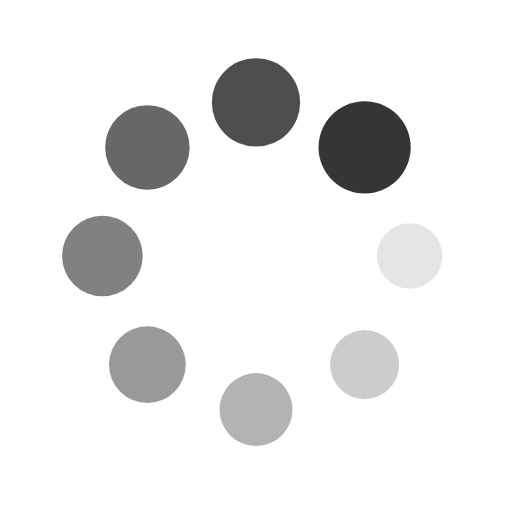
t = 0.00 s
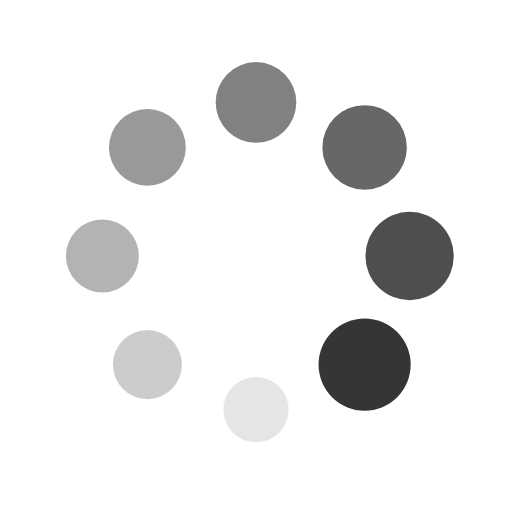
t = 0.25 s
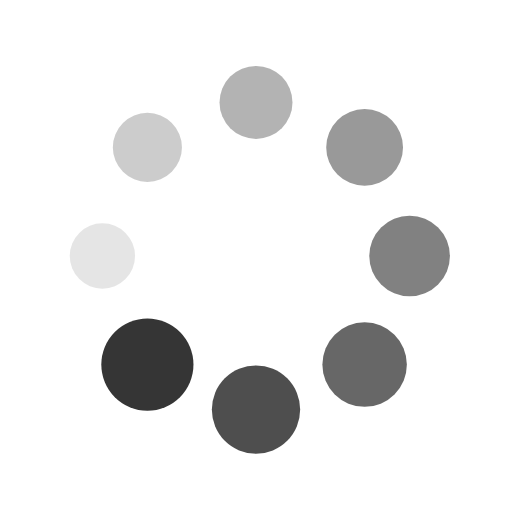
t = 0.50 s
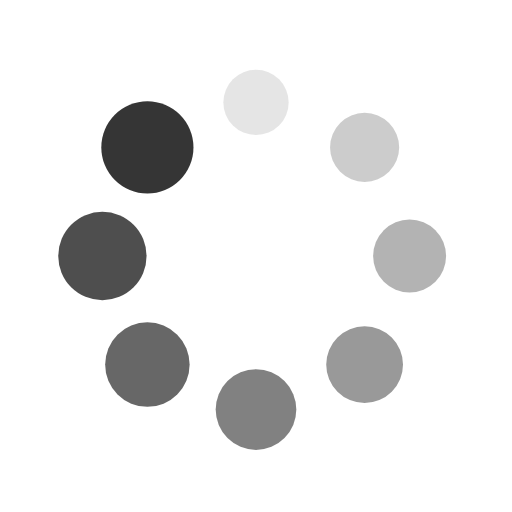
t = 0.75 s

The animated SVG that drew these frames (rendered in a browser with its animation timeline set to each time). Animation: 16 SMIL elements (animate=8,animateTransform=8); one cycle of 1.00 s, repeats indefinitely.

<?xml version="1.0" encoding="utf-8"?>
<svg xmlns="http://www.w3.org/2000/svg" xmlns:xlink="http://www.w3.org/1999/xlink" style="margin: auto; background-image: none; display: block; shape-rendering: auto;" width="50px" height="50px" viewBox="0 0 100 100" preserveAspectRatio="xMidYMid">
<g transform="translate(80,50)">
<g transform="rotate(0)">
<circle cx="0" cy="0" r="6" fill="#353535" fill-opacity="1">
  <animateTransform attributeName="transform" type="scale" begin="-0.875s" values="1.5 1.5;1 1" keyTimes="0;1" dur="1s" repeatCount="indefinite"></animateTransform>
  <animate attributeName="fill-opacity" keyTimes="0;1" dur="1s" repeatCount="indefinite" values="1;0" begin="-0.875s"></animate>
</circle>
</g>
</g><g transform="translate(71.21320343559643,71.21320343559643)">
<g transform="rotate(45)">
<circle cx="0" cy="0" r="6" fill="#353535" fill-opacity="0.875">
  <animateTransform attributeName="transform" type="scale" begin="-0.75s" values="1.5 1.5;1 1" keyTimes="0;1" dur="1s" repeatCount="indefinite"></animateTransform>
  <animate attributeName="fill-opacity" keyTimes="0;1" dur="1s" repeatCount="indefinite" values="1;0" begin="-0.75s"></animate>
</circle>
</g>
</g><g transform="translate(50,80)">
<g transform="rotate(90)">
<circle cx="0" cy="0" r="6" fill="#353535" fill-opacity="0.75">
  <animateTransform attributeName="transform" type="scale" begin="-0.625s" values="1.5 1.5;1 1" keyTimes="0;1" dur="1s" repeatCount="indefinite"></animateTransform>
  <animate attributeName="fill-opacity" keyTimes="0;1" dur="1s" repeatCount="indefinite" values="1;0" begin="-0.625s"></animate>
</circle>
</g>
</g><g transform="translate(28.786796564403577,71.21320343559643)">
<g transform="rotate(135)">
<circle cx="0" cy="0" r="6" fill="#353535" fill-opacity="0.625">
  <animateTransform attributeName="transform" type="scale" begin="-0.5s" values="1.5 1.5;1 1" keyTimes="0;1" dur="1s" repeatCount="indefinite"></animateTransform>
  <animate attributeName="fill-opacity" keyTimes="0;1" dur="1s" repeatCount="indefinite" values="1;0" begin="-0.5s"></animate>
</circle>
</g>
</g><g transform="translate(20,50.00000000000001)">
<g transform="rotate(180)">
<circle cx="0" cy="0" r="6" fill="#353535" fill-opacity="0.5">
  <animateTransform attributeName="transform" type="scale" begin="-0.375s" values="1.5 1.5;1 1" keyTimes="0;1" dur="1s" repeatCount="indefinite"></animateTransform>
  <animate attributeName="fill-opacity" keyTimes="0;1" dur="1s" repeatCount="indefinite" values="1;0" begin="-0.375s"></animate>
</circle>
</g>
</g><g transform="translate(28.78679656440357,28.786796564403577)">
<g transform="rotate(225)">
<circle cx="0" cy="0" r="6" fill="#353535" fill-opacity="0.375">
  <animateTransform attributeName="transform" type="scale" begin="-0.25s" values="1.5 1.5;1 1" keyTimes="0;1" dur="1s" repeatCount="indefinite"></animateTransform>
  <animate attributeName="fill-opacity" keyTimes="0;1" dur="1s" repeatCount="indefinite" values="1;0" begin="-0.25s"></animate>
</circle>
</g>
</g><g transform="translate(49.99999999999999,20)">
<g transform="rotate(270)">
<circle cx="0" cy="0" r="6" fill="#353535" fill-opacity="0.25">
  <animateTransform attributeName="transform" type="scale" begin="-0.125s" values="1.5 1.5;1 1" keyTimes="0;1" dur="1s" repeatCount="indefinite"></animateTransform>
  <animate attributeName="fill-opacity" keyTimes="0;1" dur="1s" repeatCount="indefinite" values="1;0" begin="-0.125s"></animate>
</circle>
</g>
</g><g transform="translate(71.21320343559643,28.78679656440357)">
<g transform="rotate(315)">
<circle cx="0" cy="0" r="6" fill="#353535" fill-opacity="0.125">
  <animateTransform attributeName="transform" type="scale" begin="0s" values="1.5 1.5;1 1" keyTimes="0;1" dur="1s" repeatCount="indefinite"></animateTransform>
  <animate attributeName="fill-opacity" keyTimes="0;1" dur="1s" repeatCount="indefinite" values="1;0" begin="0s"></animate>
</circle>
</g>
</g>
<!-- [ldio] generated by https://loading.io/ --></svg>
